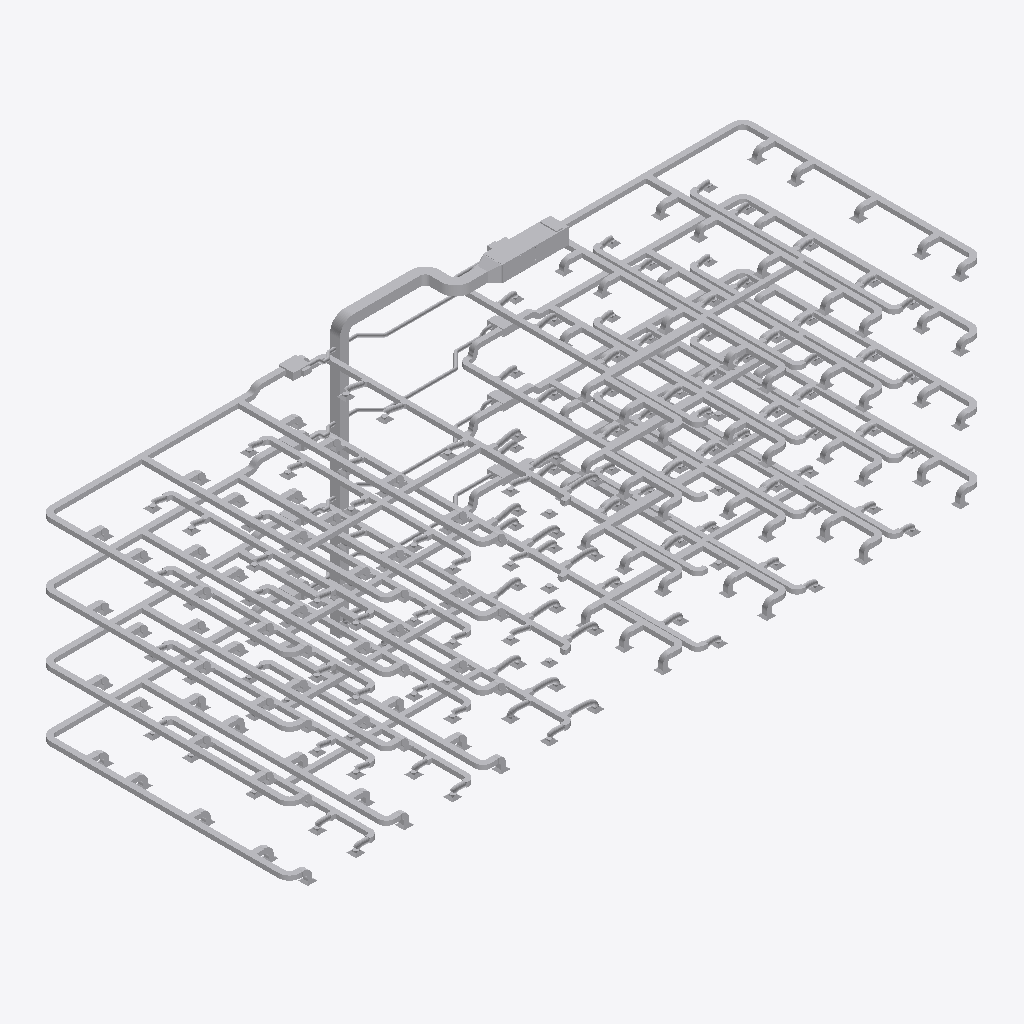
Isometric view of an IFC building model (IFC-SPF (STEP), schema IFC4, length unit centimetre), seen from the south-west, elements coloured by IFC class (only those large enough to see are counted): 400 other elements (light grey).
Extent 43.1 m × 15.8 m × 17.3 m (x, y, z). Storeys (7): Basement at -3.50 m; Level 1 at 0.00 m; Level 2 at 4.50 m; Level 3 at 8.50 m; Level 4 at 12.50 m; Roof at 16.50 m; Top at 19.00 m. Elements (2142): 943 IfcDuctFitting, 926 IfcDuctSegment, 264 IfcAirTerminal, 9 IfcBuildingElementProxy.

HEADER;
FILE_DESCRIPTION(('ViewDefinition [ReferenceView_V1.2]','RevitIdentifiers [ContentGUID: 942018f1-38ea-414b-a869-2b3fdd18fa6c, VersionGUID: 15703f27-ede0-4c30-af69-536132f65474, NumberOfSaves: 16]','CoordinateReference [CoordinateBase: Internal Origin, ProjectSite: Default Site]','ExchangeRequirement [BuildingService]'),'2;1');
FILE_NAME('HVAC.ifc','2026-11-02T06:42:28+01:00',(''),(''),'ODA SDAI 24.12','Autodesk Revit 25.4.30.30 (ENU) - IFC 25.4.30.28','');
FILE_SCHEMA(('IFC4'));
ENDSEC;
DATA;
#29=IFCPROJECT('2K81ZnEEf1IwXfApyYvmMS',#18,'Project Number',$,$,'Project Name','Project Status',(#24),#92428);
#64=IFCSITE('2K81ZnEEf1IwXfApyYvmMU',#18,'Default',$,$,#63,$,$,.ELEMENT.,(42,21,31,415405),(-71,-3,-24,-318237),0.0,$,$);
#34=IFCBUILDING('2K81ZnEEf1IwXfApyYvmMT',#18,'',$,$,#32,$,'',.ELEMENT.,$,$,#33);
#38=IFCBUILDINGSTOREY('2e3XUj3$TDpeOsroBniCwI',#18,'Basement',$,'Level:8mm Head',#37,$,'Basement',.ELEMENT.,-350.00000000000045);
#41=IFCBUILDINGSTOREY('3Zu5Bv0LOHrPC10026FoQQ',#18,'Level 1',$,'Level:8mm Head',#40,$,'Level 1',.ELEMENT.,0.0);
#45=IFCBUILDINGSTOREY('15Z0v90RiHrPC20026FoKR',#18,'Level 2',$,'Level:8mm Head',#44,$,'Level 2',.ELEMENT.,450.00000000002336);
#49=IFCBUILDINGSTOREY('2e3XUj3$TDpeOsroBniCwk',#18,'Level 3',$,'Level:8mm Head',#48,$,'Level 3',.ELEMENT.,850.0000000000288);
#53=IFCBUILDINGSTOREY('2e3XUj3$TDpeOsroBniCwH',#18,'Level 4',$,'Level:8mm Head',#52,$,'Level 4',.ELEMENT.,1250.0000000000286);
#57=IFCBUILDINGSTOREY('2e3XUj3$TDpeOsroBniCwG',#18,'Roof',$,'Level:8mm Head',#56,$,'Roof',.ELEMENT.,1650.0000000000284);
#61=IFCBUILDINGSTOREY('2e3XUj3$TDpeOsroBniCwJ',#18,'Top',$,'Level:8mm Head',#60,$,'Top',.ELEMENT.,1900.0);
#3773=IFCDUCTSEGMENT('26dj2wyIj0CBhz7TS_7Bfh',#18,'Rectangular Duct:Radius Elbows / Tees:932830',$,'Rectangular Duct:Radius Elbows / Tees',#3764,#3772,'932830',.NOTDEFINED.);
#3611=IFCBUILDINGELEMENTPROXY('26dj2wyIj0CBhz7TS_7AyW',#18,'M_Outdoor AHU - Horizontal:0.6 Square Meters of Coil:929429',$,'M_Outdoor AHU - Horizontal:0.6 Square Meters of Coil',#3610,#3607,'929429',.NOTDEFINED.);
#3734=IFCDUCTSEGMENT('26dj2wyIj0CBhz7TS_7BGH',#18,'Rectangular Duct:Radius Elbows / Tees:931236',$,'Rectangular Duct:Radius Elbows / Tees',#3725,#3733,'931236',.NOTDEFINED.);
#68441=IFCDUCTSEGMENT('019ajr1$5Eo8vHnppsLwtq',#18,'Rectangular Duct:Radius Elbows / Tees:955265',$,'Rectangular Duct:Radius Elbows / Tees',#68432,#68440,'955265',.NOTDEFINED.);
#53846=IFCDUCTSEGMENT('019ajr1$5Eo8vHnppsLw_e',#18,'Rectangular Duct:Radius Elbows / Tees:954845',$,'Rectangular Duct:Radius Elbows / Tees',#53837,#53845,'954845',.NOTDEFINED.);
#53732=IFCDUCTSEGMENT('019ajr1$5Eo8vHnppsLw_Y',#18,'Rectangular Duct:Radius Elbows / Tees:954839',$,'Rectangular Duct:Radius Elbows / Tees',#53723,#53731,'954839',.NOTDEFINED.);
#59633=IFCDUCTSEGMENT('019ajr1$5Eo8vHnppsLwpy',#18,'Rectangular Duct:Radius Elbows / Tees:955017',$,'Rectangular Duct:Radius Elbows / Tees',#59624,#59632,'955017',.NOTDEFINED.);
#59730=IFCDUCTSEGMENT('019ajr1$5Eo8vHnppsLwpx',#18,'Rectangular Duct:Radius Elbows / Tees:955022',$,'Rectangular Duct:Radius Elbows / Tees',#59721,#59729,'955022',.NOTDEFINED.);
#55730=IFCDUCTSEGMENT('019ajr1$5Eo8vHnppsLwni',#18,'Rectangular Duct:Radius Elbows / Tees:954905',$,'Rectangular Duct:Radius Elbows / Tees',#55721,#55729,'954905',.NOTDEFINED.);
#3913=IFCDUCTSEGMENT('26dj2wyIj0CBhz7TS_7C9F',#18,'Rectangular Duct:Radius Elbows / Tees:934906',$,'Rectangular Duct:Radius Elbows / Tees',#3904,#3912,'934906',.NOTDEFINED.);
#22605=IFCDUCTSEGMENT('3x5oYs_557pfeAHPTlQKEa',#18,'Rectangular Duct:Radius Elbows / Tees:948728',$,'Rectangular Duct:Radius Elbows / Tees',#22596,#22604,'948728',.NOTDEFINED.);
#38673=IFCDUCTSEGMENT('019ajr1$5Eo8vHnppsLx49',#18,'Rectangular Duct:Radius Elbows / Tees:954236',$,'Rectangular Duct:Radius Elbows / Tees',#38664,#38672,'954236',.NOTDEFINED.);
#22346=IFCDUCTSEGMENT('0IYMuM9gD98P2UPae1S_lz',#18,'Rectangular Duct:Radius Elbows / Tees:944720',$,'Rectangular Duct:Radius Elbows / Tees',#22337,#22345,'944720',.NOTDEFINED.);
#37314=IFCDUCTSEGMENT('3x5oYs_557pfeAHPTlQK6r',#18,'Rectangular Duct:Radius Elbows / Tees:949225',$,'Rectangular Duct:Radius Elbows / Tees',#37305,#37313,'949225',.NOTDEFINED.);
#53326=IFCDUCTSEGMENT('019ajr1$5Eo8vHnppsLwzJ',#18,'Rectangular Duct:Radius Elbows / Tees:954662',$,'Rectangular Duct:Radius Elbows / Tees',#53317,#53325,'954662',.NOTDEFINED.);
#62991=IFCDUCTSEGMENT('019ajr1$5Eo8vHnppsLwoC',#18,'Rectangular Duct:Radius Elbows / Tees:955129',$,'Rectangular Duct:Radius Elbows / Tees',#62982,#62990,'955129',.NOTDEFINED.);
#55669=IFCDUCTSEGMENT('019ajr1$5Eo8vHnppsLwnZ',#18,'Rectangular Duct:Radius Elbows / Tees:954902',$,'Rectangular Duct:Radius Elbows / Tees',#55660,#55668,'954902',.NOTDEFINED.);
#38787=IFCDUCTSEGMENT('019ajr1$5Eo8vHnppsLx7t',#18,'Rectangular Duct:Radius Elbows / Tees:954242',$,'Rectangular Duct:Radius Elbows / Tees',#38778,#38786,'954242',.NOTDEFINED.);
#44615=IFCDUCTSEGMENT('019ajr1$5Eo8vHnppsLwv6',#18,'Rectangular Duct:Radius Elbows / Tees:954419',$,'Rectangular Duct:Radius Elbows / Tees',#44606,#44614,'954419',.NOTDEFINED.);
#44518=IFCDUCTSEGMENT('019ajr1$5Eo8vHnppsLwvR',#18,'Rectangular Duct:Radius Elbows / Tees:954414',$,'Rectangular Duct:Radius Elbows / Tees',#44509,#44517,'954414',.NOTDEFINED.);
#22719=IFCDUCTSEGMENT('3x5oYs_557pfeAHPTlQKEY',#18,'Rectangular Duct:Radius Elbows / Tees:948734',$,'Rectangular Duct:Radius Elbows / Tees',#22710,#22718,'948734',.NOTDEFINED.);
#28603=IFCDUCTSEGMENT('3x5oYs_557pfeAHPTlQK2I',#18,'Rectangular Duct:Radius Elbows / Tees:948942',$,'Rectangular Duct:Radius Elbows / Tees',#28594,#28602,'948942',.NOTDEFINED.);
#24603=IFCDUCTSEGMENT('3x5oYs_557pfeAHPTlQK0P',#18,'Rectangular Duct:Radius Elbows / Tees:948805',$,'Rectangular Duct:Radius Elbows / Tees',#24594,#24602,'948805',.NOTDEFINED.);
#15772=IFCDUCTSEGMENT('26dj2wyIj0CBhz7TS_7Dqk',#18,'Rectangular Duct:Radius Elbows / Tees:941211',$,'Rectangular Duct:Radius Elbows / Tees',#15763,#15771,'941211',.NOTDEFINED.);
#6749=IFCDUCTSEGMENT('26dj2wyIj0CBhz7TS_7Cor',#18,'Rectangular Duct:Radius Elbows / Tees:937216',$,'Rectangular Duct:Radius Elbows / Tees',#6740,#6748,'937216',.NOTDEFINED.);
#47876=IFCDUCTSEGMENT('019ajr1$5Eo8vHnppsLwxh',#18,'Rectangular Duct:Radius Elbows / Tees:954526',$,'Rectangular Duct:Radius Elbows / Tees',#47867,#47875,'954526',.NOTDEFINED.);
#31864=IFCDUCTSEGMENT('3x5oYs_557pfeAHPTlQK4B',#18,'Rectangular Duct:Radius Elbows / Tees:949079',$,'Rectangular Duct:Radius Elbows / Tees',#31855,#31863,'949079',.NOTDEFINED.);
#43871=IFCDUCTSEGMENT('019ajr1$5Eo8vHnppsLwvw',#18,'Rectangular Duct:Radius Elbows / Tees:954383',$,'Rectangular Duct:Radius Elbows / Tees',#43862,#43870,'954383',.NOTDEFINED.);
#58986=IFCDUCTSEGMENT('019ajr1$5Eo8vHnppsLwmV',#18,'Rectangular Duct:Radius Elbows / Tees:954986',$,'Rectangular Duct:Radius Elbows / Tees',#58977,#58985,'954986',.NOTDEFINED.);
#23129=IFCDUCTSEGMENT('3x5oYs_557pfeAHPTlQK17',#18,'Rectangular Duct:Radius Elbows / Tees:948763',$,'Rectangular Duct:Radius Elbows / Tees',#23120,#23128,'948763',.NOTDEFINED.);
#27859=IFCDUCTSEGMENT('3x5oYs_557pfeAHPTlQK36',#18,'Rectangular Duct:Radius Elbows / Tees:948890',$,'Rectangular Duct:Radius Elbows / Tees',#27850,#27858,'948890',.NOTDEFINED.);
#39197=IFCDUCTSEGMENT('019ajr1$5Eo8vHnppsLx7Z',#18,'Rectangular Duct:Radius Elbows / Tees:954262',$,'Rectangular Duct:Radius Elbows / Tees',#39188,#39196,'954262',.NOTDEFINED.);
#54173=IFCDUCTSEGMENT('019ajr1$5Eo8vHnppsLw_O',#18,'Rectangular Duct:Radius Elbows / Tees:954861',$,'Rectangular Duct:Radius Elbows / Tees',#54164,#54172,'954861',.NOTDEFINED.);
#54256=IFCDUCTSEGMENT('019ajr1$5Eo8vHnppsLw_4',#18,'Rectangular Duct:Radius Elbows / Tees:954865',$,'Rectangular Duct:Radius Elbows / Tees',#54247,#54255,'954865',.NOTDEFINED.);
#4636=IFCDUCTSEGMENT('26dj2wyIj0CBhz7TS_7CPy',#18,'Rectangular Duct:Radius Elbows / Tees:935881',$,'Rectangular Duct:Radius Elbows / Tees',#4627,#4635,'935881',.NOTDEFINED.);
#10372=IFCDUCTSEGMENT('26dj2wyIj0CBhz7TS_7DLh',#18,'Rectangular Duct:Radius Elbows / Tees:939230',$,'Rectangular Duct:Radius Elbows / Tees',#10363,#10371,'939230',.NOTDEFINED.);
#39114=IFCDUCTSEGMENT('019ajr1$5Eo8vHnppsLx7d',#18,'Rectangular Duct:Radius Elbows / Tees:954258',$,'Rectangular Duct:Radius Elbows / Tees',#39105,#39113,'954258',.NOTDEFINED.);
#4066=IFCDUCTSEGMENT('26dj2wyIj0CBhz7TS_7CHa',#18,'Rectangular Duct:Radius Elbows / Tees:935377',$,'Rectangular Duct:Radius Elbows / Tees',#4057,#4065,'935377',.NOTDEFINED.);
#4525=IFCDUCTSEGMENT('26dj2wyIj0CBhz7TS_7CO0',#18,'Rectangular Duct:Radius Elbows / Tees:935861',$,'Rectangular Duct:Radius Elbows / Tees',#4516,#4524,'935861',.NOTDEFINED.);
#23046=IFCDUCTSEGMENT('3x5oYs_557pfeAHPTlQK19',#18,'Rectangular Duct:Radius Elbows / Tees:948757',$,'Rectangular Duct:Radius Elbows / Tees',#23037,#23045,'948757',.NOTDEFINED.);
#11050=IFCDUCTSEGMENT('26dj2wyIj0CBhz7TS_7DG5',#18,'Rectangular Duct:Radius Elbows / Tees:939440',$,'Rectangular Duct:Radius Elbows / Tees',#11041,#11049,'939440',.NOTDEFINED.);
#59401=IFCDUCTSEGMENT('019ajr1$5Eo8vHnppsLwmB',#18,'Rectangular Duct:Radius Elbows / Tees:955006',$,'Rectangular Duct:Radius Elbows / Tees',#59392,#59400,'955006',.NOTDEFINED.);
#10483=IFCDUCTSEGMENT('26dj2wyIj0CBhz7TS_7DIe',#18,'Rectangular Duct:Radius Elbows / Tees:939293',$,'Rectangular Duct:Radius Elbows / Tees',#10474,#10482,'939293',.NOTDEFINED.);
#28357=IFCDUCTSEGMENT('3x5oYs_557pfeAHPTlQK3Y',#18,'Rectangular Duct:Radius Elbows / Tees:948926',$,'Rectangular Duct:Radius Elbows / Tees',#28348,#28356,'948926',.NOTDEFINED.);
#43954=IFCDUCTSEGMENT('019ajr1$5Eo8vHnppsLwvc',#18,'Rectangular Duct:Radius Elbows / Tees:954387',$,'Rectangular Duct:Radius Elbows / Tees',#43945,#43953,'954387',.NOTDEFINED.);
#59069=IFCDUCTSEGMENT('019ajr1$5Eo8vHnppsLwmR',#18,'Rectangular Duct:Radius Elbows / Tees:954990',$,'Rectangular Duct:Radius Elbows / Tees',#59060,#59068,'954990',.NOTDEFINED.);
#44369=IFCDUCTSEGMENT('019ajr1$5Eo8vHnppsLwvI',#18,'Rectangular Duct:Radius Elbows / Tees:954407',$,'Rectangular Duct:Radius Elbows / Tees',#44360,#44368,'954407',.NOTDEFINED.);
#59484=IFCDUCTSEGMENT('019ajr1$5Eo8vHnppsLwpt',#18,'Rectangular Duct:Radius Elbows / Tees:955010',$,'Rectangular Duct:Radius Elbows / Tees',#59475,#59483,'955010',.NOTDEFINED.);
#60328=IFCDUCTSEGMENT('019ajr1$5Eo8vHnppsLwpU',#18,'Rectangular Duct:Radius Elbows / Tees:955051',$,'Rectangular Duct:Radius Elbows / Tees',#60319,#60327,'955051',.NOTDEFINED.);
#27942=IFCDUCTSEGMENT('3x5oYs_557pfeAHPTlQK3y',#18,'Rectangular Duct:Radius Elbows / Tees:948896',$,'Rectangular Duct:Radius Elbows / Tees',#27933,#27941,'948896',.NOTDEFINED.);
#60079=IFCDUCTSEGMENT('019ajr1$5Eo8vHnppsLwpg',#18,'Rectangular Duct:Radius Elbows / Tees:955039',$,'Rectangular Duct:Radius Elbows / Tees',#60070,#60078,'955039',.NOTDEFINED.);
#60660=IFCDUCTSEGMENT('019ajr1$5Eo8vHnppsLwpE',#18,'Rectangular Duct:Radius Elbows / Tees:955067',$,'Rectangular Duct:Radius Elbows / Tees',#60651,#60659,'955067',.NOTDEFINED.);
#60018=IFCDUCTSEGMENT('019ajr1$5Eo8vHnppsLwpf',#18,'Rectangular Duct:Radius Elbows / Tees:955036',$,'Rectangular Duct:Radius Elbows / Tees',#60009,#60017,'955036',.NOTDEFINED.);
#60389=IFCDUCTSEGMENT('019ajr1$5Eo8vHnppsLwpR',#18,'Rectangular Duct:Radius Elbows / Tees:955054',$,'Rectangular Duct:Radius Elbows / Tees',#60380,#60388,'955054',.NOTDEFINED.);
#40615=IFCDUCTSEGMENT('019ajr1$5Eo8vHnppsLx7B',#18,'Rectangular Duct:Radius Elbows / Tees:954302',$,'Rectangular Duct:Radius Elbows / Tees',#40606,#40614,'954302',.NOTDEFINED.);
#44964=IFCDUCTSEGMENT('019ajr1$5Eo8vHnppsLwun',#18,'Rectangular Duct:Radius Elbows / Tees:954436',$,'Rectangular Duct:Radius Elbows / Tees',#44955,#44963,'954436',.NOTDEFINED.);
#6688=IFCDUCTSEGMENT('26dj2wyIj0CBhz7TS_7Crj',#18,'Rectangular Duct:Radius Elbows / Tees:937176',$,'Rectangular Duct:Radius Elbows / Tees',#6679,#6687,'937176',.NOTDEFINED.);
#24542=IFCDUCTSEGMENT('3x5oYs_557pfeAHPTlQK0U',#18,'Rectangular Duct:Radius Elbows / Tees:948802',$,'Rectangular Duct:Radius Elbows / Tees',#24533,#24541,'948802',.NOTDEFINED.);
#40554=IFCDUCTSEGMENT('019ajr1$5Eo8vHnppsLx7E',#18,'Rectangular Duct:Radius Elbows / Tees:954299',$,'Rectangular Duct:Radius Elbows / Tees',#40545,#40553,'954299',.NOTDEFINED.);
#12047=IFCDUCTSEGMENT('26dj2wyIj0CBhz7TS_7DSa',#18,'Rectangular Duct:Radius Elbows / Tees:939665',$,'Rectangular Duct:Radius Elbows / Tees',#12038,#12046,'939665',.NOTDEFINED.);
#11676=IFCDUCTSEGMENT('26dj2wyIj0CBhz7TS_7DV6',#18,'Rectangular Duct:Radius Elbows / Tees:939635',$,'Rectangular Duct:Radius Elbows / Tees',#11667,#11675,'939635',.NOTDEFINED.);
#28891=IFCDUCTSEGMENT('3x5oYs_557pfeAHPTlQK20',#18,'Rectangular Duct:Radius Elbows / Tees:948956',$,'Rectangular Duct:Radius Elbows / Tees',#28882,#28890,'948956',.NOTDEFINED.);
#44903=IFCDUCTSEGMENT('019ajr1$5Eo8vHnppsLwuq',#18,'Rectangular Duct:Radius Elbows / Tees:954433',$,'Rectangular Duct:Radius Elbows / Tees',#44894,#44902,'954433',.NOTDEFINED.);
#45274=IFCDUCTSEGMENT('019ajr1$5Eo8vHnppsLwuc',#18,'Rectangular Duct:Radius Elbows / Tees:954451',$,'Rectangular Duct:Radius Elbows / Tees',#45265,#45273,'954451',.NOTDEFINED.);
#29262=IFCDUCTSEGMENT('3x5oYs_557pfeAHPTlQK2o',#18,'Rectangular Duct:Radius Elbows / Tees:948974',$,'Rectangular Duct:Radius Elbows / Tees',#29253,#29261,'948974',.NOTDEFINED.);
#51260=IFCDUCTSEGMENT('019ajr1$5Eo8vHnppsLwwP',#18,'Rectangular Duct:Radius Elbows / Tees:954604',$,'Rectangular Duct:Radius Elbows / Tees',#51251,#51259,'954604',.NOTDEFINED.);
#66375=IFCDUCTSEGMENT('019ajr1$5Eo8vHnppsLwqo',#18,'Rectangular Duct:Radius Elbows / Tees:955207',$,'Rectangular Duct:Radius Elbows / Tees',#66366,#66374,'955207',.NOTDEFINED.);
#61341=IFCDUCTSEGMENT('019ajr1$5Eo8vHnppsLwoc',#18,'Rectangular Duct:Radius Elbows / Tees:955091',$,'Rectangular Duct:Radius Elbows / Tees',#61332,#61340,'955091',.NOTDEFINED.);
#55897=IFCDUCTSEGMENT('019ajr1$5Eo8vHnppsLwnN',#18,'Rectangular Duct:Radius Elbows / Tees:954914',$,'Rectangular Duct:Radius Elbows / Tees',#55888,#55896,'954914',.NOTDEFINED.);
#56229=IFCDUCTSEGMENT('019ajr1$5Eo8vHnppsLwn1',#18,'Rectangular Duct:Radius Elbows / Tees:954932',$,'Rectangular Duct:Radius Elbows / Tees',#56220,#56228,'954932',.NOTDEFINED.);
#11737=IFCDUCTSEGMENT('26dj2wyIj0CBhz7TS_7DVC',#18,'Rectangular Duct:Radius Elbows / Tees:939641',$,'Rectangular Duct:Radius Elbows / Tees',#11728,#11736,'939641',.NOTDEFINED.);
#28952=IFCDUCTSEGMENT('3x5oYs_557pfeAHPTlQK23',#18,'Rectangular Duct:Radius Elbows / Tees:948959',$,'Rectangular Duct:Radius Elbows / Tees',#28943,#28951,'948959',.NOTDEFINED.);
#44286=IFCDUCTSEGMENT('019ajr1$5Eo8vHnppsLwvM',#18,'Rectangular Duct:Radius Elbows / Tees:954403',$,'Rectangular Duct:Radius Elbows / Tees',#44277,#44285,'954403',.NOTDEFINED.);
#45213=IFCDUCTSEGMENT('019ajr1$5Eo8vHnppsLwub',#18,'Rectangular Duct:Radius Elbows / Tees:954448',$,'Rectangular Duct:Radius Elbows / Tees',#45204,#45212,'954448',.NOTDEFINED.);
#24770=IFCDUCTSEGMENT('3x5oYs_557pfeAHPTlQK0I',#18,'Rectangular Duct:Radius Elbows / Tees:948814',$,'Rectangular Duct:Radius Elbows / Tees',#24761,#24769,'948814',.NOTDEFINED.);
#40782=IFCDUCTSEGMENT('019ajr1$5Eo8vHnppsLx6o',#18,'Rectangular Duct:Radius Elbows / Tees:954311',$,'Rectangular Duct:Radius Elbows / Tees',#40773,#40781,'954311',.NOTDEFINED.);
#53691=IFCBUILDINGELEMENTPROXY('019ajr1$5Eo8vHnppsLw_W',#18,'M_VAV Unit - Parallel Fan Powered:Size 2 - 200mm Inlet:954837',$,'M_VAV Unit - Parallel Fan Powered:Size 2 - 200mm Inlet',#53690,#53687,'954837',.NOTDEFINED.);
#6928=IFCDUCTSEGMENT('26dj2wyIj0CBhz7TS_7C$M',#18,'Rectangular Duct:Radius Elbows / Tees:937571',$,'Rectangular Duct:Radius Elbows / Tees',#6919,#6927,'937571',.NOTDEFINED.);
#45545=IFCDUCTSEGMENT('019ajr1$5Eo8vHnppsLwuL',#18,'Rectangular Duct:Radius Elbows / Tees:954464',$,'Rectangular Duct:Radius Elbows / Tees',#45536,#45544,'954464',.NOTDEFINED.);
#3690=IFCDUCTFITTING('26dj2wyIj0CBhz7TS_7BGZ',#18,'M_Rectangular Elbow - Radius:1 W:931222',$,'M_Rectangular Elbow - Radius:1 W',#3689,#3686,'931222',.NOTDEFINED.);
#3791=IFCDUCTFITTING('26dj2wyIj0CBhz7TS_7BfU',#18,'M_Rectangular Elbow - Radius:1 W:932843',$,'M_Rectangular Elbow - Radius:1 W',#3790,#3787,'932843',.NOTDEFINED.);
#63219=IFCDUCTSEGMENT('019ajr1$5Eo8vHnppsLwrm',#18,'Rectangular Duct:Radius Elbows / Tees:955141',$,'Rectangular Duct:Radius Elbows / Tees',#63210,#63218,'955141',.NOTDEFINED.);
#63551=IFCDUCTSEGMENT('019ajr1$5Eo8vHnppsLwrY',#18,'Rectangular Duct:Radius Elbows / Tees:955159',$,'Rectangular Duct:Radius Elbows / Tees',#63542,#63550,'955159',.NOTDEFINED.);
#29201=IFCDUCTSEGMENT('3x5oYs_557pfeAHPTlQK2t',#18,'Rectangular Duct:Radius Elbows / Tees:948971',$,'Rectangular Duct:Radius Elbows / Tees',#29192,#29200,'948971',.NOTDEFINED.);
#56041=IFCDUCTSEGMENT('019ajr1$5Eo8vHnppsLwnV',#18,'Rectangular Duct:Radius Elbows / Tees:954922',$,'Rectangular Duct:Radius Elbows / Tees',#56032,#56040,'954922',.NOTDEFINED.);
#11986=IFCDUCTSEGMENT('26dj2wyIj0CBhz7TS_7DS_',#18,'Rectangular Duct:Radius Elbows / Tees:939659',$,'Rectangular Duct:Radius Elbows / Tees',#11977,#11985,'939659',.NOTDEFINED.);
#56351=IFCDUCTSEGMENT('019ajr1$5Eo8vHnppsLwnF',#18,'Rectangular Duct:Radius Elbows / Tees:954938',$,'Rectangular Duct:Radius Elbows / Tees',#56342,#56350,'954938',.NOTDEFINED.);
#11388=IFCDUCTSEGMENT('26dj2wyIj0CBhz7TS_7DVf',#18,'Rectangular Duct:Radius Elbows / Tees:939612',$,'Rectangular Duct:Radius Elbows / Tees',#11379,#11387,'939612',.NOTDEFINED.);
#13499=IFCDUCTSEGMENT('26dj2wyIj0CBhz7TS_7Dth',#18,'Rectangular Duct:Radius Elbows / Tees:941150',$,'Rectangular Duct:Radius Elbows / Tees',#13490,#13498,'941150',.NOTDEFINED.);
#28506=IFCDUCTSEGMENT('3x5oYs_557pfeAHPTlQK2L',#18,'Rectangular Duct:Radius Elbows / Tees:948937',$,'Rectangular Duct:Radius Elbows / Tees',#28497,#28505,'948937',.NOTDEFINED.);
#30214=IFCDUCTSEGMENT('3x5oYs_557pfeAHPTlQK5j',#18,'Rectangular Duct:Radius Elbows / Tees:949041',$,'Rectangular Duct:Radius Elbows / Tees',#30205,#30213,'949041',.NOTDEFINED.);
#46226=IFCDUCTSEGMENT('019ajr1$5Eo8vHnppsLwuD',#18,'Rectangular Duct:Radius Elbows / Tees:954488',$,'Rectangular Duct:Radius Elbows / Tees',#46217,#46225,'954488',.NOTDEFINED.);
#25102=IFCDUCTSEGMENT('3x5oYs_557pfeAHPTlQK0y',#18,'Rectangular Duct:Radius Elbows / Tees:948832',$,'Rectangular Duct:Radius Elbows / Tees',#25093,#25101,'948832',.NOTDEFINED.);
#41114=IFCDUCTSEGMENT('019ajr1$5Eo8vHnppsLx6i',#18,'Rectangular Duct:Radius Elbows / Tees:954329',$,'Rectangular Duct:Radius Elbows / Tees',#41105,#41113,'954329',.NOTDEFINED.);
ENDSEC;
